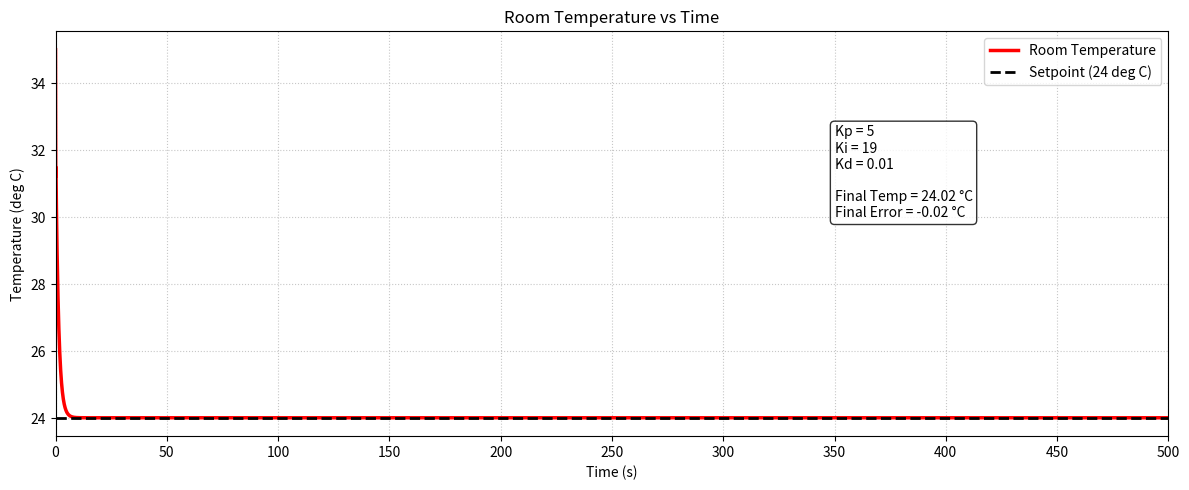
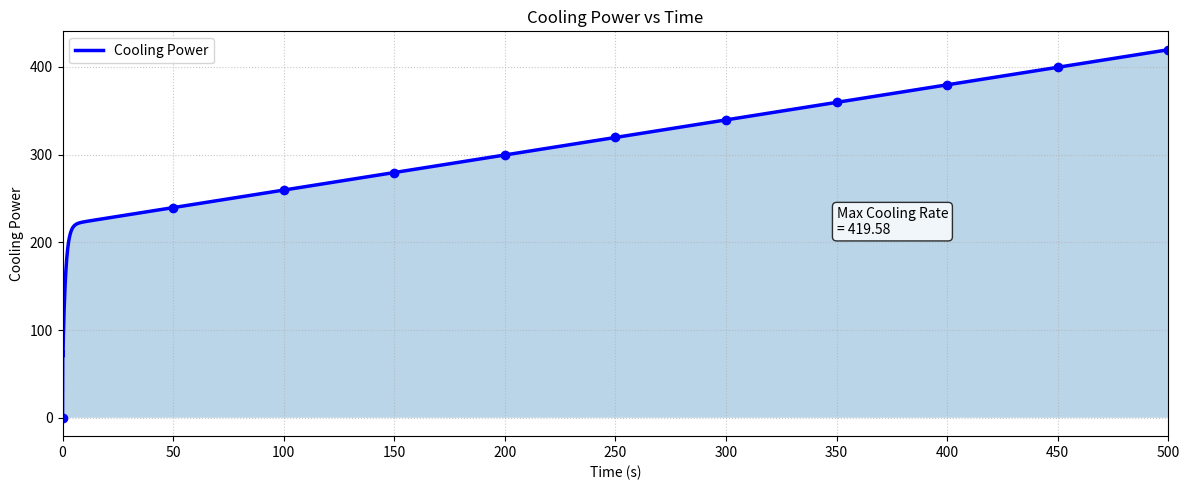

The script that saved these images, in order:
import numpy as n
import matplotlib.pyplot as p
#as per question
dt=0.1  #time interval
t_max=500
t_target=24.0  #as we have to maintain 24 deg celsius as room temperature

T=35.0 #temp at t=0

#after testing many values of kp,ki,kd values; got this as optimal solution
kp=5            #prop gain
ki=19            #integral gain
kd=0.01         #derivative gain

I=0.0
last_error=t_target-T

time=n.arange(0, t_max + dt, dt)        # will generate 0-500 sec at an interval of 0.1 sec
temp=n.zeros(len(time))                 # initialising arrays
cooling_power=n.zeros(len(time))

temp[0]=T

for i in range(1, len(time)):
    t = time[i] 
    error=t_target-T
    P=error
    I+=error*dt
    I = max(-100, min(100, I)) # to prevent integral windup by integral clamping
    D=(error-last_error)/dt
    u= kp*P+ki*I+kd*D

    #Since it is cooling rate it can't be negative as AC cannot produce heat
    cooling= max(0,-u)   # as error is negative at T>24, as in qn it mentioned to take error as t_target - T; so we have to take u positive 
    T=35+0.02*t-0.05*cooling

    temp[i]=T
    cooling_power[i]=cooling
    last_error=error

final_temp=temp[-1]
final_error=t_target-final_temp
max_cooling=max(cooling_power)

#Plot-1
p.figure(figsize=(12, 5))
p.plot(time, temp,color='red',linewidth=2.5,label='Room Temperature')
p.axhline(y=t_target,color='black',linestyle='--',linewidth=2,label='Setpoint (24 deg C)')
p.xlabel("Time (s)")
p.ylabel("Temperature (deg C)")
p.title("Room Temperature vs Time")
p.xlim(0,500)   #limits of time axis
p.xticks(n.arange(0,501,50)) #to plot an interval of 50s on x axis
p.legend()
p.grid(True,linestyle=':',alpha=0.7)
p.text(350,30,f'Kp = {kp}\n'f'Ki = {ki}\n'f'Kd = {kd}\n\n'f'Final Temp = {final_temp:.2f} °C\n'f'Final Error = {final_error:.2f} °C',bbox=dict(boxstyle='round',facecolor='white',alpha=0.8))
p.tight_layout()

#Plot-2
p.figure(figsize=(12, 5))
p.plot(time, cooling_power,color='blue',linewidth=2.5,label='Cooling Power')
p.xlabel("Time (s)")
p.ylabel("Cooling Power")
p.title("Cooling Power vs Time")
p.xlim(0,500)
p.xticks(n.arange(0,501,50))   #to plot an interval of 50s on x axis
p.legend()
p.grid(True,linestyle=':',alpha=0.7)
p.plot(time,cooling_power,color='blue',linewidth=0.5,marker='o',markevery=500)
p.text(350,max_cooling * 0.5,f'Max Cooling Rate\n'f'= {max_cooling:.2f}',bbox=dict(boxstyle='round',facecolor='white',alpha=0.8))
p.fill_between(time,cooling_power,alpha=0.3)
p.tight_layout()
p.show() 
